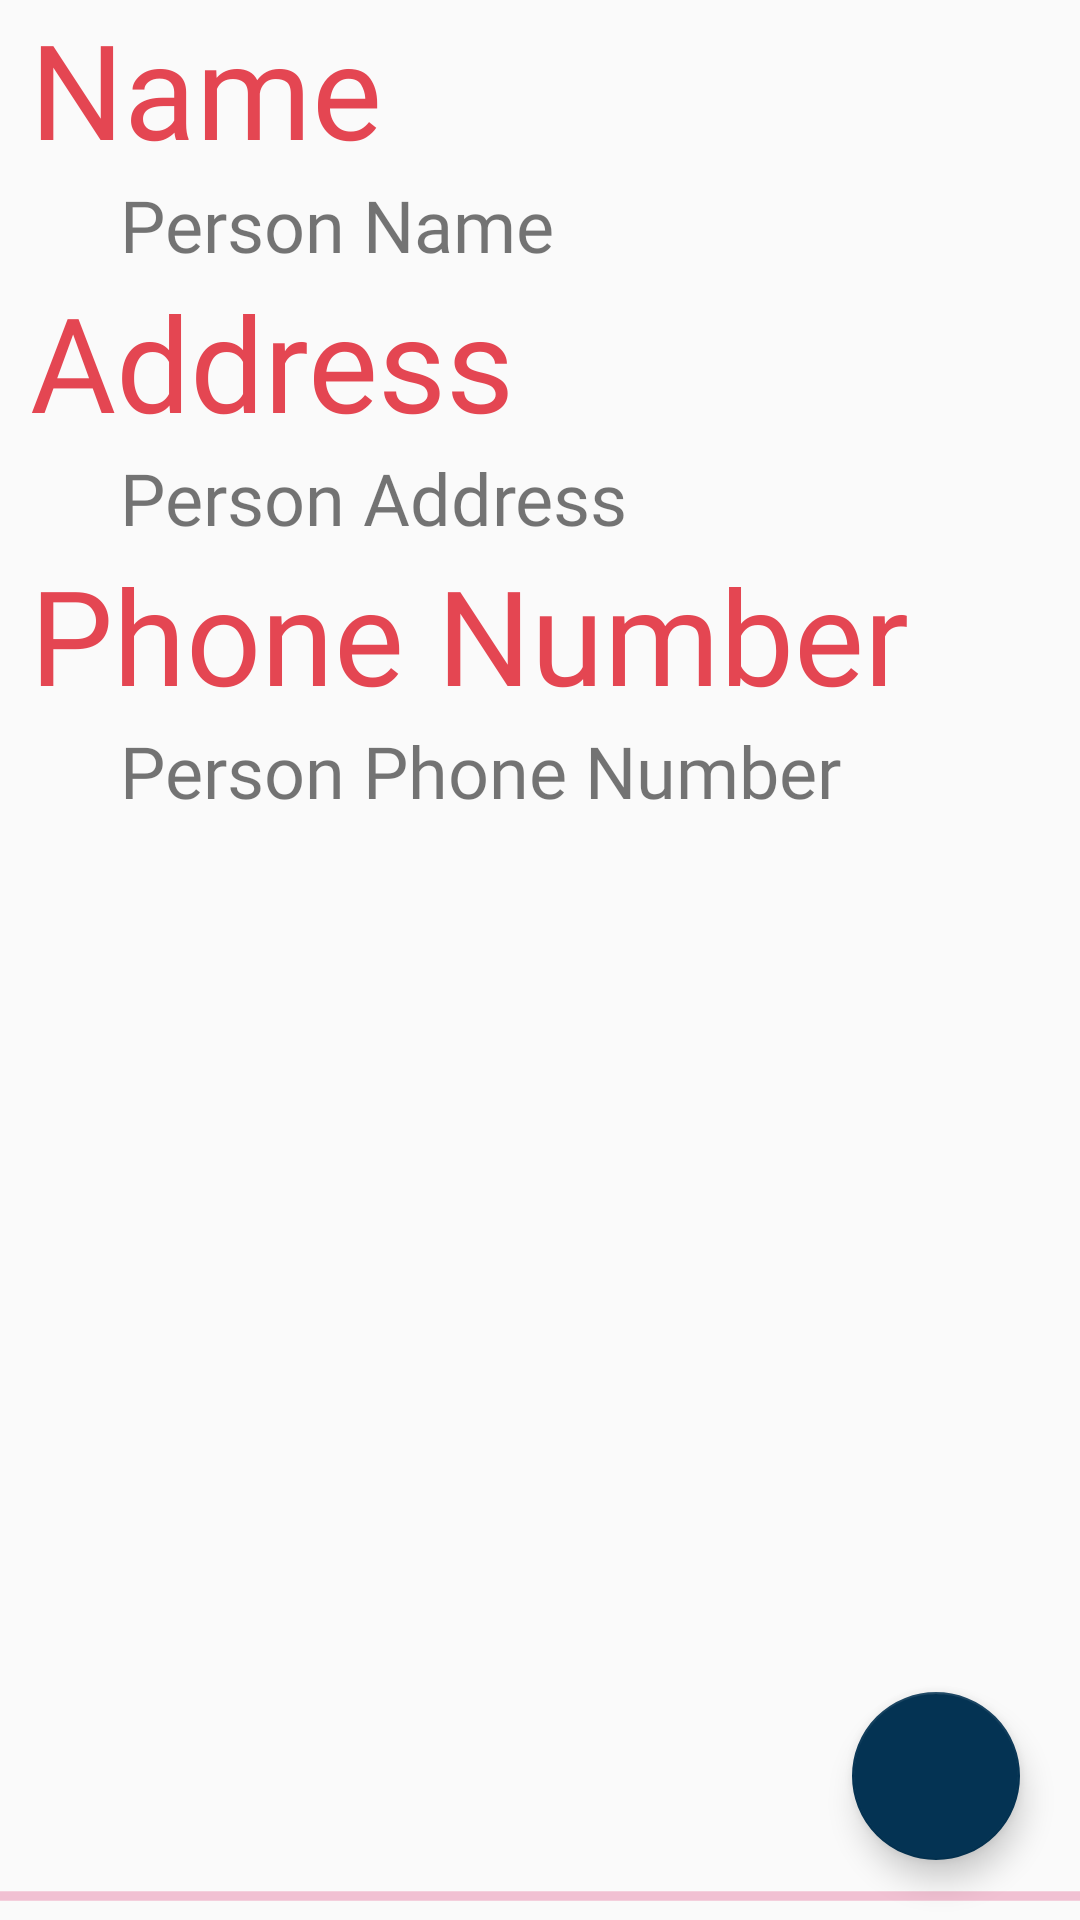

This screen was rendered from an Android layout file. Write that file and the resources it references.
<!-- AndroidManifest.xml: application theme AppTheme -->
<!-- res/layout/fragment_details.xml -->
<?xml version="1.0" encoding="utf-8"?>
<layout xmlns:android="http://schemas.android.com/apk/res/android"
    xmlns:app="http://schemas.android.com/apk/res-auto">


    <RelativeLayout
        android:layout_width="match_parent"
        android:layout_height="match_parent">

        <LinearLayout
            android:layout_width="match_parent"
            android:layout_height="match_parent"
            android:layout_marginStart="10dp"
            android:layout_marginLeft="10dp"
            android:orientation="vertical">

            <LinearLayout
                android:layout_width="match_parent"
                android:layout_height="wrap_content"
                android:orientation="vertical">

                <TextView
                    android:layout_width="wrap_content"
                    android:layout_height="wrap_content"
                    android:textSize="44sp"
                    android:textAllCaps="false"
                    android:text="@string/name"
                    android:fontFamily="@font/poppins_bold"
                    android:textColor="#E44652" />

                <TextView
                    android:layout_width="match_parent"
                    android:layout_height="wrap_content"
                    android:text="@string/person_name"
                    android:id="@+id/personName"
                    android:textSize="24sp"
                    android:fontFamily="@font/poppins_regular"
                    android:layout_marginStart="30dp"
                    android:layout_marginLeft="30dp" />

            </LinearLayout>

            <LinearLayout
                android:layout_width="match_parent"
                android:layout_height="wrap_content"
                android:orientation="vertical">

                <TextView
                    android:layout_width="wrap_content"
                    android:layout_height="wrap_content"
                    android:textSize="44sp"
                    android:textAllCaps="false"
                    android:text="@string/address"
                    android:fontFamily="@font/poppins_bold"
                    android:textColor="#E44652" />

                <TextView
                    android:layout_width="match_parent"
                    android:layout_height="wrap_content"
                    android:text="@string/person_address"
                    android:textSize="24sp"
                    android:id="@+id/personAddress"
                    android:fontFamily="@font/poppins_regular"
                    android:layout_marginStart="30dp"
                    android:layout_marginLeft="30dp" />

            </LinearLayout>

            <LinearLayout
                android:layout_width="match_parent"
                android:layout_height="wrap_content"
                android:orientation="vertical">

                <TextView
                    android:layout_width="wrap_content"
                    android:layout_height="wrap_content"
                    android:textSize="44sp"
                    android:textAllCaps="false"
                    android:text="@string/phone_number"
                    android:fontFamily="@font/poppins_bold"
                    android:textColor="#E44652" />

                <TextView
                    android:layout_width="match_parent"
                    android:layout_height="wrap_content"
                    android:text="@string/person_phone_number"
                    android:id="@+id/personPhoneNumber"
                    android:textSize="24sp"
                    android:fontFamily="@font/poppins_regular"
                    android:layout_marginStart="30dp"
                    android:layout_marginLeft="30dp" />

            </LinearLayout>

        </LinearLayout>

        <com.google.android.material.floatingactionbutton.FloatingActionButton
            android:layout_width="wrap_content"
            android:layout_height="wrap_content"
            android:layout_alignParentEnd="true"
            android:layout_alignParentBottom="true"
            android:layout_margin="20dp"
            android:id="@+id/fab"
            android:layout_alignParentRight="true"
            app:backgroundTint="#043353"
            android:src="@drawable/ic_mode_edit_white_24dp"/>

        <ProgressBar
            android:layout_width="match_parent"
            android:layout_height="wrap_content"
            android:indeterminate="true"
            android:id="@+id/progress_circular"
            style="@style/Widget.AppCompat.ProgressBar.Horizontal"
            android:layout_alignParentBottom="true" />

    </RelativeLayout>

</layout>
<!-- resources referenced by this layout -->
<resources>
  <string name="address">Address</string>
  <string name="name">Name</string>
  <string name="person_address">Person Address</string>
  <string name="person_name">Person Name</string>
  <string name="person_phone_number">Person Phone Number</string>
  <string name="phone_number">Phone Number</string>
  <style name="AppTheme" parent="Theme.AppCompat.Light.DarkActionBar">
          
          <item name="colorPrimary">@color/colorPrimary</item>
          <item name="colorPrimaryDark">@color/colorPrimaryDark</item>
          <item name="colorAccent">@color/colorAccent</item>
      </style>
  <color name="colorPrimary">#043353</color>
  <color name="colorPrimaryDark">#043353</color>
  <color name="colorAccent">#D81B60</color>
</resources>
